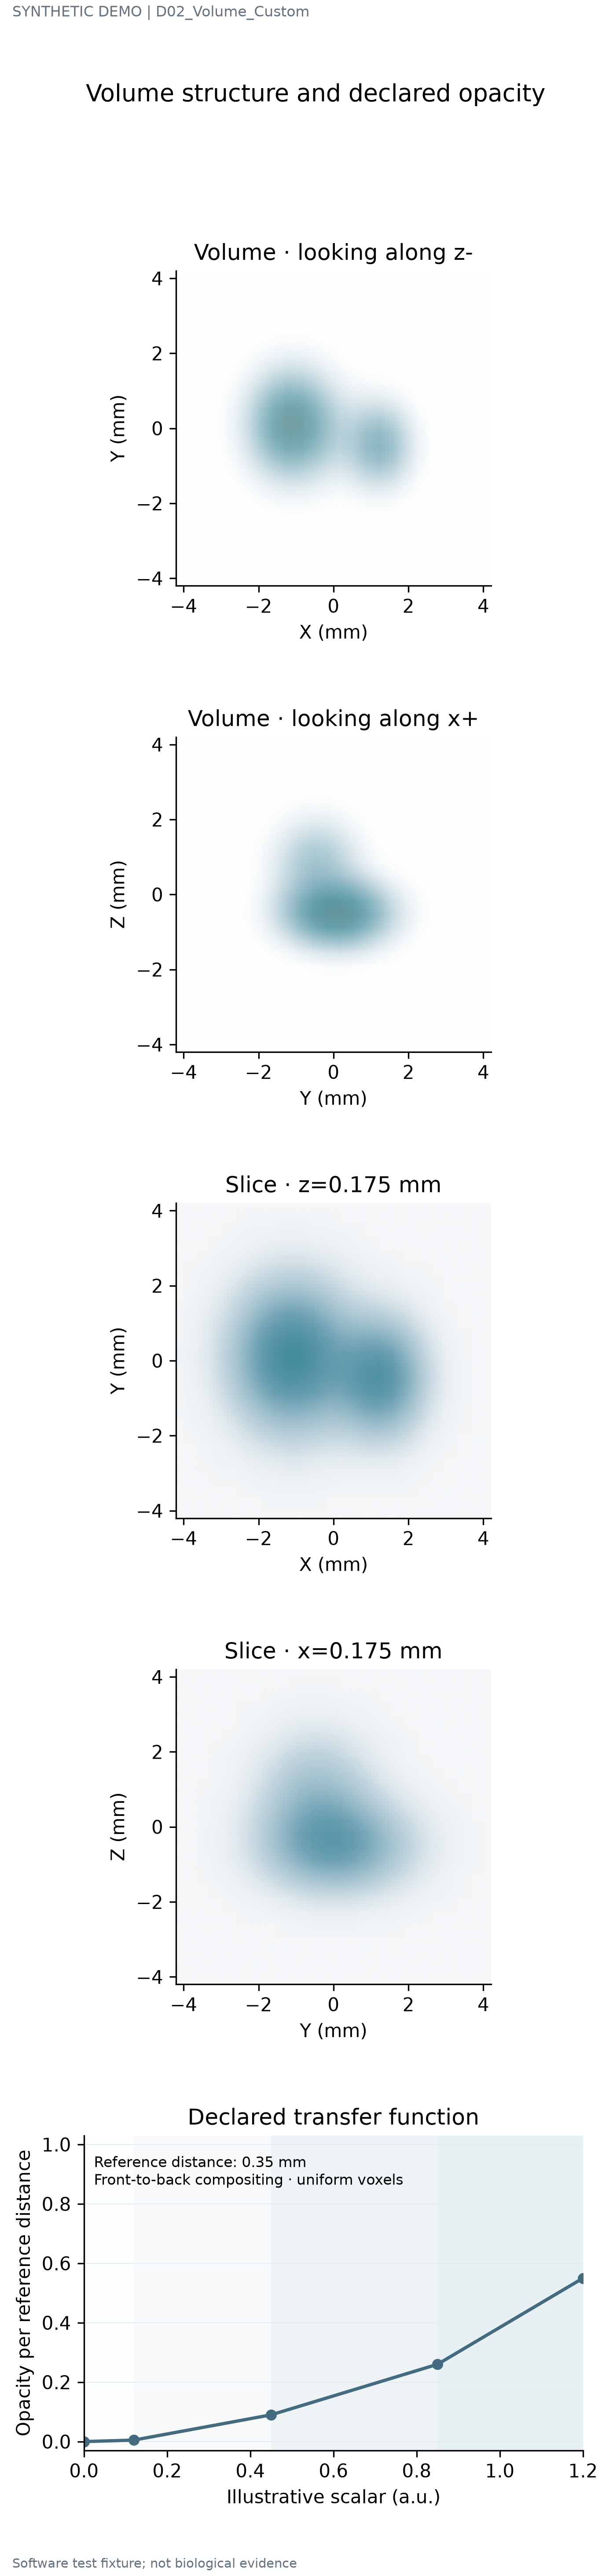

The table this chart was drawn from, first rows:
x	y	z	value
-4.025	-4.025	-4.025	1.5202743881507135e-09
-4.025	-4.025	-3.675	1.073014965297448e-08
-4.025	-4.025	-3.325	6.174774790523634e-08
-4.025	-4.025	-2.975	2.897130171553572e-07
-4.025	-4.025	-2.625	1.108272198497122e-06
-4.025	-4.025	-2.275	3.4566579942145053e-06
-4.025	-4.025	-1.925	8.79018324088655e-06
-4.025	-4.025	-1.575	1.822514483049138e-05
-4.025	-4.025	-1.225	3.080885734190419e-05
-4.025	-4.025	-0.875	4.246310401352668e-05
-4.025	-4.025	-0.525	4.7717691719206264e-05
-4.025	-4.025	-0.175	4.371984966674776e-05
-4.025	-4.025	0.175	3.265949281496848e-05
-4.025	-4.025	0.525	1.9891693351018895e-05
-4.025	-4.025	0.875	9.877922589999094e-06
-4.025	-4.025	1.225	3.999364845566811e-06
-4.025	-4.025	1.575	1.3202250697951597e-06
-4.025	-4.025	1.925	3.553337600474587e-07
-4.025	-4.025	2.275	7.797520387473924e-08
-4.025	-4.025	2.625	1.3951089929985842e-08
-4.025	-4.025	2.975	2.0351265126316984e-09
-4.025	-4.025	3.325	2.4205089972165764e-10
-4.025	-4.025	3.675	2.347230364649786e-11
-4.025	-4.025	4.025	1.8558687590319806e-12
-4.025	-3.675	-4.025	3.821173230275716e-09
-4.025	-3.675	-3.675	2.6969973926759113e-08
-4.025	-3.675	-3.325	1.5520148412473957e-07
-4.025	-3.675	-2.975	7.281867235305356e-07
-4.025	-3.675	-2.625	2.7856156030721837e-06
-4.025	-3.675	-2.275	8.688227004351316e-06
-4.025	-3.675	-1.925	2.2093914854891824e-05
-4.025	-3.675	-1.575	4.580846463250524e-05
-4.025	-3.675	-1.225	7.74373243694126e-05
-4.025	-3.675	-0.875	0.0001067
-4.025	-3.675	-0.525	0.0001199
-4.025	-3.675	-0.175	0.0001099
-4.025	-3.675	0.175	8.208885227253959e-05
-4.025	-3.675	0.525	4.9997294395146156e-05
-4.025	-3.675	0.875	2.4827921641212554e-05
-4.025	-3.675	1.225	1.0052307672800187e-05
-4.025	-3.675	1.575	3.3183540703489843e-06
-4.025	-3.675	1.925	8.93122892363426e-07
-4.025	-3.675	2.275	1.9598880877808144e-07
-4.025	-3.675	2.625	3.5065731925256296e-08
-4.025	-3.675	2.975	5.115242669427817e-09
-4.025	-3.675	3.325	6.083895915948906e-10
-4.025	-3.675	3.675	5.899726637546433e-11
-4.025	-3.675	4.025	4.664755086739409e-12
-4.025	-3.325	-4.025	8.851239483738376e-09
-4.025	-3.325	-3.675	6.247235697108509e-08
-4.025	-3.325	-3.325	3.5950359258375543e-07
-4.025	-3.325	-2.975	1.686747679350973e-06
-4.025	-3.325	-2.625	6.452507993070757e-06
-4.025	-3.325	-2.275	2.012512211996143e-05
-4.025	-3.325	-1.925	5.1177614758450365e-05
-4.025	-3.325	-1.575	0.0001061
-4.025	-3.325	-1.225	0.0001794
-4.025	-3.325	-0.875	0.0002472
-4.025	-3.325	-0.525	0.0002778
-4.025	-3.325	-0.175	0.0002545
... 13,764 more rows
